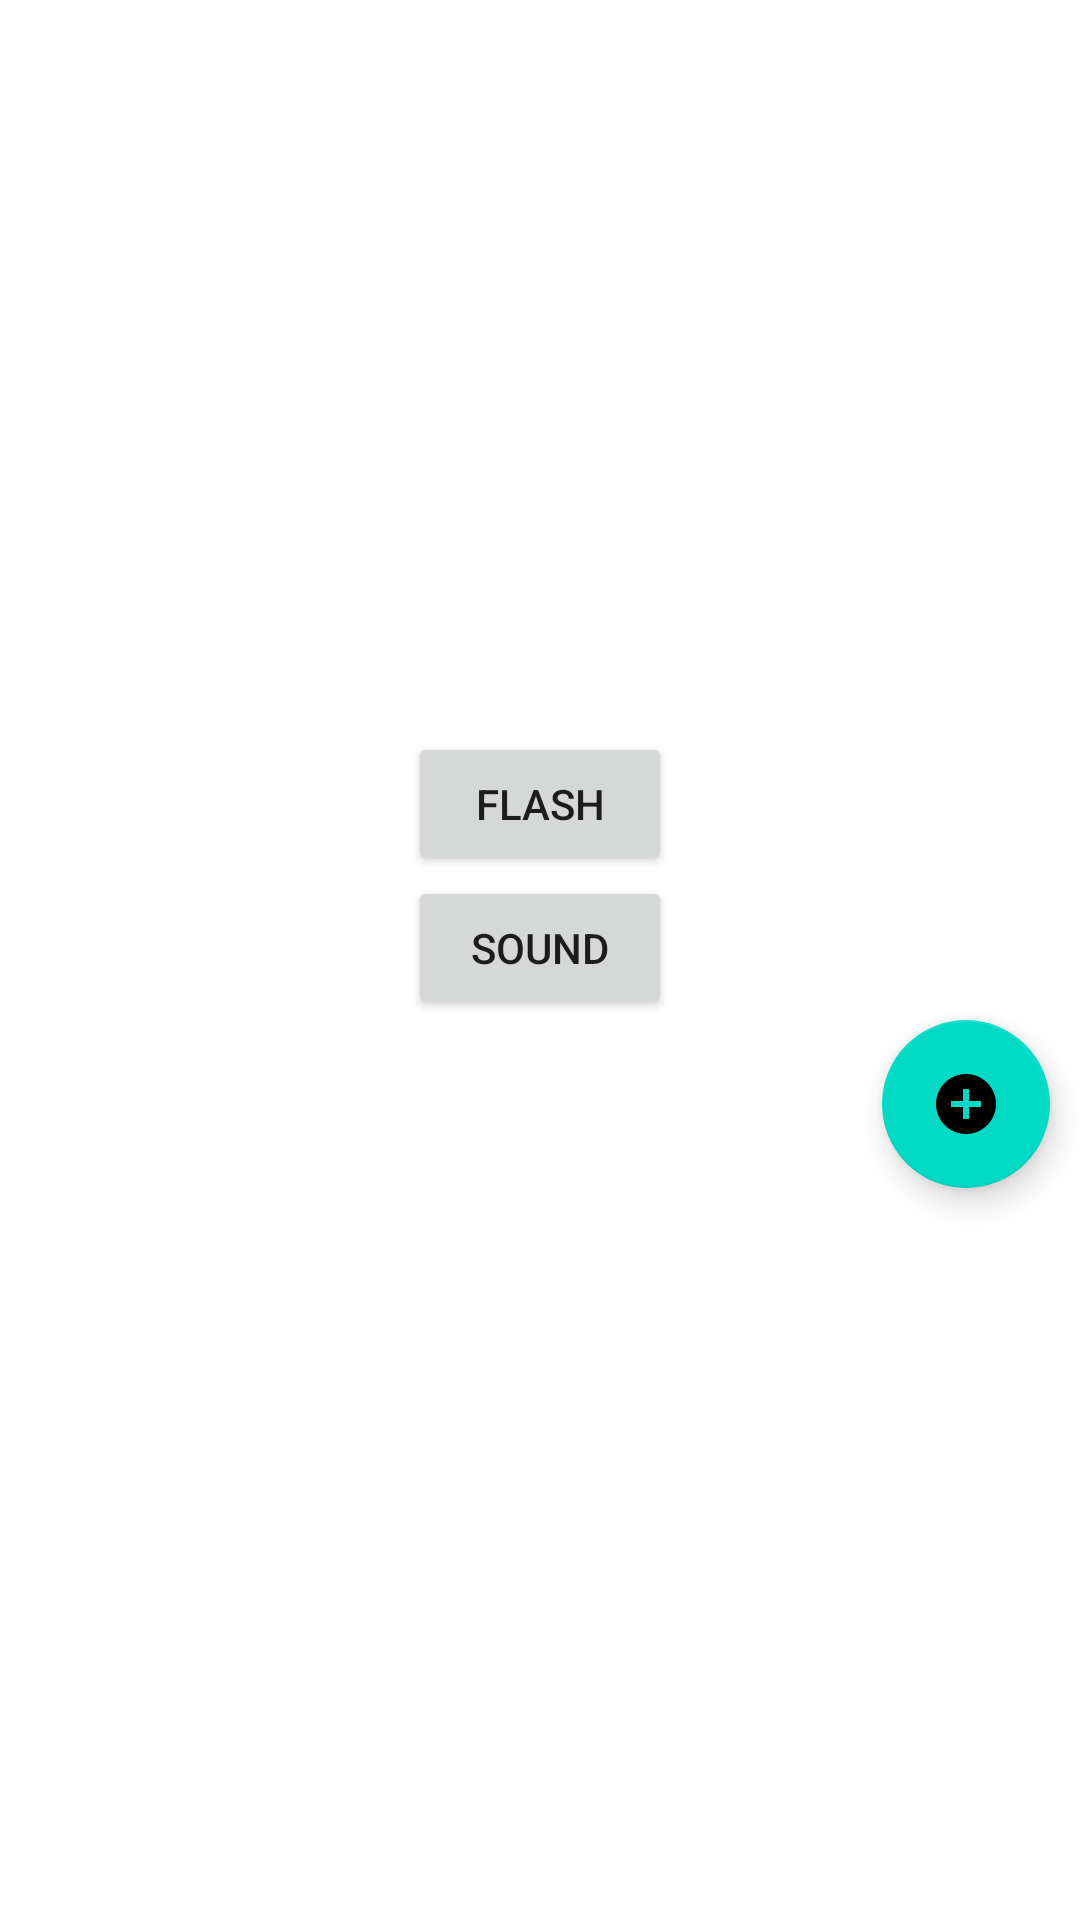

Reconstruct the res/layout file that produces this screen, plus the resources it refers to.
<!-- AndroidManifest.xml: application theme Theme.MySecurity -->
<!-- res/layout/fragment_sonido_flash.xml -->
<?xml version="1.0" encoding="utf-8"?>
<layout>
    <androidx.constraintlayout.widget.ConstraintLayout xmlns:android="http://schemas.android.com/apk/res/android"
        xmlns:app="http://schemas.android.com/apk/res-auto"
        xmlns:tools="http://schemas.android.com/tools"
        android:layout_width="match_parent"
        android:layout_height="match_parent"
        tools:context=".MainActivity">

        <LinearLayout xmlns:android="http://schemas.android.com/apk/res/android"
            xmlns:tools="http://schemas.android.com/tools"
            android:layout_width="match_parent"
            android:layout_height="match_parent"
            android:orientation="vertical"
            android:gravity="center_vertical">



            <Button
                android:id="@+id/boton_flash"
                android:layout_width="wrap_content"
                android:layout_height="wrap_content"
                android:text="@string/flash"
                android:layout_gravity="center_horizontal"/>

            <Button
                android:id="@+id/boton_sonido"
                android:layout_width="wrap_content"
                android:layout_height="wrap_content"
                android:text="@string/sonido"
                android:layout_gravity="center_horizontal"/>

            <com.google.android.material.floatingactionbutton.FloatingActionButton
                android:id="@+id/new_card_fab"
                style="@style/Widget.Design.FloatingActionButton"
                android:layout_width="wrap_content"
                android:layout_height="wrap_content"
                android:layout_gravity="right"
                android:layout_marginRight="10dp"
                android:src="@drawable/ic_baseline_add_circle_24"
                android:contentDescription="@string/anadir_sonido" />



        </LinearLayout>

    </androidx.constraintlayout.widget.ConstraintLayout>
</layout>
<!-- resources referenced by this layout -->
<resources>
  <!-- drawable ic_baseline_add_circle_24 (drawable) -->
  <vector android:height="24dp" android:tint="#923CFF"
      android:viewportHeight="24" android:viewportWidth="24"
      android:width="24dp" xmlns:android="http://schemas.android.com/apk/res/android">
      <path android:fillColor="@android:color/white" android:pathData="M12,2C6.48,2 2,6.48 2,12s4.48,10 10,10 10,-4.48 10,-10S17.52,2 12,2zM17,13h-4v4h-2v-4L7,13v-2h4L11,7h2v4h4v2z"/>
  </vector>
  <string name="anadir_sonido">Add sound</string>
  <string name="flash">Flash</string>
  <string name="sonido">Sound</string>
  <style name="Theme.MySecurity" parent="Theme.MaterialComponents.DayNight.NoActionBar">
          
          <item name="colorPrimary">@color/purple_500</item>
          <item name="colorPrimaryVariant">@color/purple_700</item>
          <item name="colorOnPrimary">@color/white</item>
          
          <item name="colorSecondary">@color/teal_200</item>
          <item name="colorSecondaryVariant">@color/teal_700</item>
          <item name="colorOnSecondary">@color/black</item>
          
          <item name="android:statusBarColor">?attr/colorPrimaryVariant</item>
          
      </style>
  <color name="purple_500">#923CFF</color>
  <color name="purple_700">#FF3700B3</color>
  <color name="white">#FFFFFFFF</color>
  <color name="teal_200">#FF03DAC5</color>
  <color name="teal_700">#FF018786</color>
  <color name="black">#FF000000</color>
</resources>
